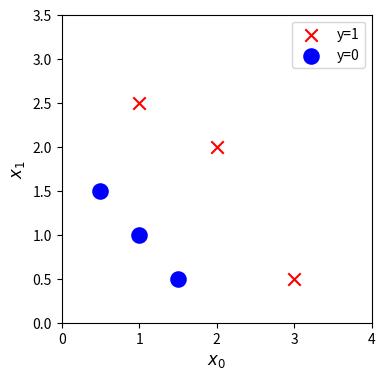
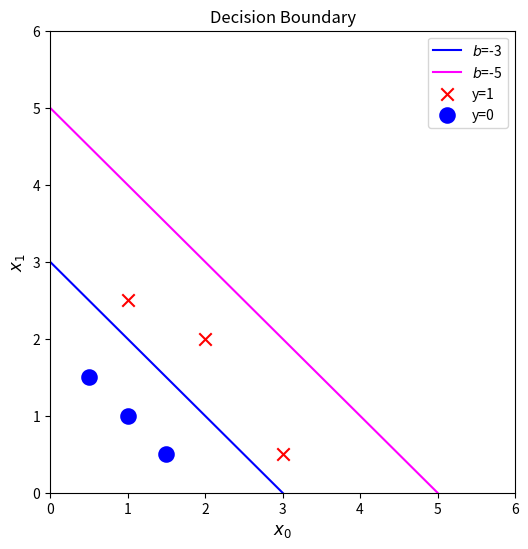

Generate these figures, in order, with matplotlib:
import numpy as np
import matplotlib.pyplot as plt

X_train = np.array([[0.5, 1.5], [1,1], [1.5, 0.5], [3, 0.5], [2, 2], [1, 2.5]])  #(m,n)
y_train = np.array([0, 0, 0, 1, 1, 1]) #(m,)

def plot_data(X, y, ax, pos_label="y=1", neg_label="y=0", s=80, loc='best' ):
    pos = y == 1
    neg = y == 0
    pos = pos.reshape(-1,)  #work with 1D or 1D y vectors
    neg = neg.reshape(-1,)

    # Plot examples
    ax.scatter(X[pos, 0], X[pos, 1], marker='x', s=s, c = 'red', label=pos_label)
    ax.scatter(X[neg, 0], X[neg, 1], marker='o', s=s, label=neg_label, c="blue", lw=3)
    ax.legend(loc=loc)

    ax.figure.canvas.toolbar_visible = False
    ax.figure.canvas.header_visible = False
    ax.figure.canvas.footer_visible = False

fig,ax = plt.subplots(1,1,figsize=(4,4))
plot_data(X_train, y_train, ax)

# Set both axes to be from 0-4
ax.axis([0, 4, 0, 3.5])
ax.set_ylabel('$x_1$', fontsize=12)
ax.set_xlabel('$x_0$', fontsize=12)
plt.show()

def compute_cost_function(X,y,w,b):
    m = X.shape[0]
    cost =0.0
    for i in range(m):
        z_i = np.dot(X[i],w) + b
        f_wb_i = 1 / (1 + np.exp(-z_i))
        cost += -y[i]*np.log(f_wb_i) - (1-y[i])*np.log(1-f_wb_i)
    cost = cost / m
    return cost

w = np.array([1,1])
b = -3
print(compute_cost_function(X_train, y_train, w, b))

# Choose values between 0 and 6
x0 = np.arange(0,6)

# Plot the two decision boundaries
x1 = 3 - x0
x1_other = 5 - x0

fig,ax = plt.subplots(1, 1, figsize=(6,6))
# Plot the decision boundary
ax.plot(x0,x1, c="blue", label="$b$=-3")
ax.plot(x0,x1_other, c="magenta", label="$b$=-5")

# Plot the original data
plot_data(X_train,y_train,ax)
ax.axis([0, 6, 0, 6])
ax.set_ylabel('$x_1$', fontsize=12)
ax.set_xlabel('$x_0$', fontsize=12)
plt.legend(loc="upper right")
plt.title("Decision Boundary")
plt.show()